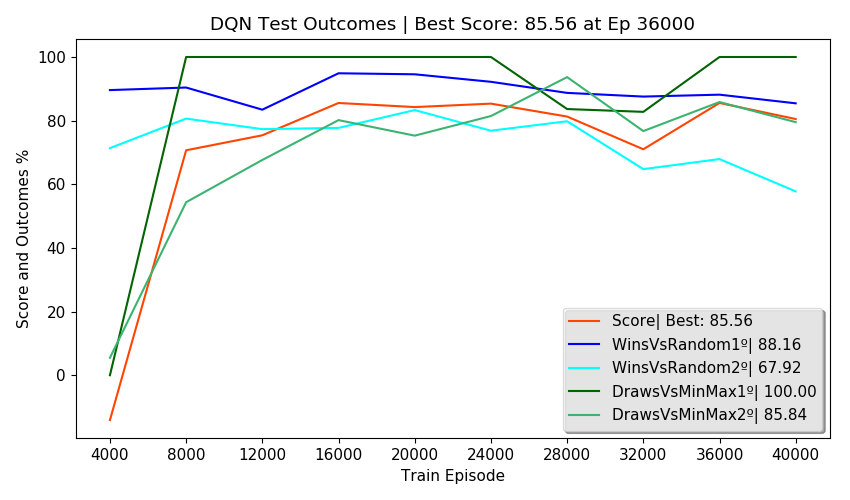

Values plotted in this chart, from the file beside it:
Episodes, FirstPlayer, SecondPlayer, Wins, Draws, Losses, Invalids, MeanReward, PartialScore, Score, TrainEpisode, TrainTime, TrainStates, NewTestStates, TotalTestStates, NewEnvStates, EnvAgentStates, SumEnvStates, TestTime, TotalTestTime, alg, env_agent, train_episodes, eval_freq
2500, DQN, Random, 89.60, 3.00, 7.40, 0.00, 1.75, 83.70, -14.10, 4000, 0:04:16, 2695, 135, 135, 46, 46, 324, 0:00:56, 0:03:53, DQN, Self, 40000, 4000
2500, Random, DQN, 71.36, 4.16, 24.48, 0.00, 1.22, 48.96, -14.10, 4000, 0:04:16, 2695, 391, 526, 196, 196, 324, 0:00:53, 0:03:53, DQN, Self, 40000, 4000
2500, DQN, MinMax, 0.00, 0.00, 100, 0.00, -1.00, -100, -14.10, 4000, 0:04:16, 2695, 0, 526, 4, 4, 324, 0:00:56, 0:03:53, DQN, Self, 40000, 4000
2500, MinMax, DQN, 0.00, 5.48, 94.52, 0.00, -0.89, -89.04, -14.10, 4000, 0:04:16, 2695, 0, 526, 78, 78, 324, 0:00:48, 0:03:53, DQN, Self, 40000, 4000
500, DQN, DQN, 50.40, 0.00, 49.60, 0.00, 0.51, , -14.10, 4000, 0:04:16, 2695, 0, 526, 0, 526, 324, 0:00:19, 0:03:53, DQN, Self, 40000, 4000
2500, DQN, Random, 90.40, 8.12, 1.48, 0.00, 1.87, 92.98, 70.68, 8000, 0:13:18, 3161, 113, 639, 38, 84, 648, 0:00:58, 0:04:36, DQN, Self, 40000, 4000
2500, Random, DQN, 80.64, 13.16, 6.20, 0.00, 1.68, 81.02, 70.68, 8000, 0:13:18, 3161, 312, 951, 157, 353, 648, 0:00:55, 0:04:36, DQN, Self, 40000, 4000
2500, DQN, MinMax, 0.00, 100, 0.00, 0.00, 1.00, 100, 70.68, 8000, 0:13:18, 3161, 0, 951, 7, 11, 648, 0:01:19, 0:04:36, DQN, Self, 40000, 4000
2500, MinMax, DQN, 0.00, 54.36, 45.64, 0.00, 0.09, 8.72, 70.68, 8000, 0:13:18, 3161, 1, 952, 122, 200, 648, 0:00:57, 0:04:36, DQN, Self, 40000, 4000
500, DQN, DQN, 0.00, 100, 0.00, 0.00, 1.00, , 70.68, 8000, 0:13:18, 3161, 0, 952, 0, 952, 648, 0:00:25, 0:04:36, DQN, Self, 40000, 4000
2500, DQN, Random, 83.44, 13.36, 3.20, 0.00, 1.77, 86.92, 75.39, 12000, 0:24:26, 3362, 175, 1127, 66, 150, 963, 0:01:04, 0:04:40, DQN, Self, 40000, 4000
2500, Random, DQN, 77.32, 16.76, 5.76, 0.16, 1.65, 79.62, 75.39, 12000, 0:24:26, 3362, 192, 1319, 126, 479, 963, 0:00:53, 0:04:40, DQN, Self, 40000, 4000
2500, DQN, MinMax, 0.00, 100, 0.00, 0.00, 1.00, 100, 75.39, 12000, 0:24:26, 3362, 0, 1319, 17, 28, 963, 0:01:17, 0:04:40, DQN, Self, 40000, 4000
2500, MinMax, DQN, 0.00, 67.64, 32.12, 0.24, 0.35, 35.04, 75.39, 12000, 0:24:26, 3362, 5, 1324, 106, 306, 963, 0:01:00, 0:04:40, DQN, Self, 40000, 4000
500, DQN, DQN, 0.00, 100, 0.00, 0.00, 1.00, , 75.39, 12000, 0:24:26, 3362, 0, 1324, 0, 1324, 963, 0:00:24, 0:04:40, DQN, Self, 40000, 4000
2500, DQN, Random, 94.88, 5.12, 0.00, 0.00, 1.95, 97.44, 85.55, 16000, 0:36:24, 3455, 90, 1414, 33, 183, 1120, 0:00:53, 0:04:29, DQN, Self, 40000, 4000
2500, Random, DQN, 77.72, 19.40, 2.76, 0.12, 1.72, 84.42, 85.55, 16000, 0:36:24, 3455, 84, 1498, 67, 546, 1120, 0:00:52, 0:04:29, DQN, Self, 40000, 4000
2500, DQN, MinMax, 0.00, 100, 0.00, 0.00, 1.00, 100, 85.55, 16000, 0:36:24, 3455, 0, 1498, 8, 36, 1120, 0:01:16, 0:04:29, DQN, Self, 40000, 4000
2500, MinMax, DQN, 0.00, 80.16, 19.84, 0.00, 0.60, 60.32, 85.55, 16000, 0:36:24, 3455, 0, 1498, 49, 355, 1120, 0:01:01, 0:04:29, DQN, Self, 40000, 4000
500, DQN, DQN, 0.00, 100, 0.00, 0.00, 1.00, , 85.55, 16000, 0:36:24, 3455, 0, 1498, 0, 1498, 1120, 0:00:24, 0:04:29, DQN, Self, 40000, 4000
2500, DQN, Random, 94.56, 4.72, 0.72, 0.00, 1.93, 96.20, 84.26, 20000, 0:48:22, 3510, 103, 1601, 36, 219, 1245, 0:00:51, 0:04:27, DQN, Self, 40000, 4000
2500, Random, DQN, 83.32, 15.76, 0.92, 0.00, 1.81, 90.28, 84.26, 20000, 0:48:22, 3510, 84, 1685, 52, 598, 1245, 0:00:52, 0:04:27, DQN, Self, 40000, 4000
2500, DQN, MinMax, 0.00, 100, 0.00, 0.00, 1.00, 100, 84.26, 20000, 0:48:22, 3510, 0, 1685, 8, 44, 1245, 0:01:16, 0:04:27, DQN, Self, 40000, 4000
2500, MinMax, DQN, 0.00, 75.28, 24.72, 0.00, 0.51, 50.56, 84.26, 20000, 0:48:22, 3510, 1, 1686, 29, 384, 1245, 0:01:01, 0:04:27, DQN, Self, 40000, 4000
500, DQN, DQN, 0.00, 100, 0.00, 0.00, 1.00, , 84.26, 20000, 0:48:22, 3510, 0, 1686, 0, 1686, 1245, 0:00:25, 0:04:27, DQN, Self, 40000, 4000
2500, DQN, Random, 92.20, 7.80, 0.00, 0.00, 1.92, 96.10, 85.34, 24000, 1:00:12, 3545, 125, 1811, 45, 264, 1394, 0:00:51, 0:04:32, DQN, Self, 40000, 4000
2500, Random, DQN, 76.84, 19.72, 3.32, 0.12, 1.70, 83.14, 85.34, 24000, 1:00:12, 3545, 81, 1892, 47, 645, 1394, 0:00:52, 0:04:32, DQN, Self, 40000, 4000
2500, DQN, MinMax, 0.00, 100, 0.00, 0.00, 1.00, 100, 85.34, 24000, 1:00:12, 3545, 0, 1892, 22, 66, 1394, 0:01:16, 0:04:32, DQN, Self, 40000, 4000
2500, MinMax, DQN, 0.00, 81.44, 17.80, 0.76, 0.62, 62.12, 85.34, 24000, 1:00:12, 3545, 0, 1892, 35, 419, 1394, 0:01:03, 0:04:32, DQN, Self, 40000, 4000
500, DQN, DQN, 0.00, 100, 0.00, 0.00, 1.00, , 85.34, 24000, 1:00:12, 3545, 0, 1892, 0, 1892, 1394, 0:00:28, 0:04:32, DQN, Self, 40000, 4000
2500, DQN, Random, 88.72, 8.40, 1.96, 0.92, 1.82, 89.12, 81.28, 28000, 1:12:13, 3569, 104, 1996, 48, 312, 1503, 0:00:57, 0:04:43, DQN, Self, 40000, 4000
2500, Random, DQN, 79.80, 19.76, 0.44, 0.00, 1.79, 89.24, 81.28, 28000, 1:12:13, 3569, 27, 2023, 21, 666, 1503, 0:00:51, 0:04:43, DQN, Self, 40000, 4000
2500, DQN, MinMax, 0.00, 83.64, 8.48, 7.88, 0.59, 59.40, 81.28, 28000, 1:12:13, 3569, 0, 2023, 22, 88, 1503, 0:01:15, 0:04:43, DQN, Self, 40000, 4000
2500, MinMax, DQN, 0.00, 93.68, 6.32, 0.00, 0.87, 87.36, 81.28, 28000, 1:12:13, 3569, 0, 2023, 18, 437, 1503, 0:01:10, 0:04:43, DQN, Self, 40000, 4000
500, DQN, DQN, 0.00, 100, 0.00, 0.00, 1.00, , 81.28, 28000, 1:12:13, 3569, 0, 2023, 0, 2023, 1503, 0:00:27, 0:04:43, DQN, Self, 40000, 4000
2500, DQN, Random, 87.56, 9.60, 2.84, 0.00, 1.82, 89.52, 71.00, 32000, 1:24:25, 3586, 31, 2054, 21, 333, 1669, 0:00:58, 0:04:41, DQN, Self, 40000, 4000
2500, Random, DQN, 64.76, 30.68, 4.56, 0.00, 1.56, 75.54, 71.00, 32000, 1:24:25, 3586, 101, 2155, 72, 738, 1669, 0:00:57, 0:04:41, DQN, Self, 40000, 4000
2500, DQN, MinMax, 0.00, 82.76, 17.24, 0.00, 0.66, 65.52, 71.00, 32000, 1:24:25, 3586, 0, 2155, 8, 96, 1669, 0:01:17, 0:04:41, DQN, Self, 40000, 4000
2500, MinMax, DQN, 0.00, 76.72, 23.28, 0.00, 0.53, 53.44, 71.00, 32000, 1:24:25, 3586, 1, 2156, 65, 502, 1669, 0:01:06, 0:04:41, DQN, Self, 40000, 4000
500, DQN, DQN, 51.20, 0.00, 48.80, 0.00, 0.54, , 71.00, 32000, 1:24:25, 3586, 0, 2156, 0, 2156, 1669, 0:00:21, 0:04:41, DQN, Self, 40000, 4000
2500, DQN, Random, 88.16, 10.80, 0.44, 0.60, 1.85, 91.92, 85.56, 36000, 1:36:29, 3600, 15, 2171, 9, 342, 1733, 0:01:00, 0:04:39, DQN, Self, 40000, 4000
2500, Random, DQN, 67.92, 28.52, 3.56, 0.00, 1.61, 78.62, 85.56, 36000, 1:36:29, 3600, 28, 2199, 35, 773, 1733, 0:00:54, 0:04:39, DQN, Self, 40000, 4000
2500, DQN, MinMax, 0.00, 100, 0.00, 0.00, 1.00, 100, 85.56, 36000, 1:36:29, 3600, 0, 2199, 2, 98, 1733, 0:01:16, 0:04:39, DQN, Self, 40000, 4000
2500, MinMax, DQN, 0.00, 85.84, 14.16, 0.00, 0.72, 71.68, 85.56, 36000, 1:36:29, 3600, 0, 2199, 18, 520, 1733, 0:01:02, 0:04:39, DQN, Self, 40000, 4000
500, DQN, DQN, 0.00, 100, 0.00, 0.00, 1.00, , 85.56, 36000, 1:36:29, 3600, 0, 2199, 0, 2199, 1733, 0:00:25, 0:04:39, DQN, Self, 40000, 4000
2500, DQN, Random, 85.44, 13.52, 0.56, 0.48, 1.83, 90.68, 80.50, 40000, 1:48:32, 3621, 65, 2264, 36, 378, 1869, 0:00:58, 0:04:52, DQN, Self, 40000, 4000
2500, Random, DQN, 57.76, 38.04, 3.92, 0.28, 1.49, 72.30, 80.50, 40000, 1:48:32, 3621, 51, 2315, 51, 824, 1869, 0:00:55, 0:04:52, DQN, Self, 40000, 4000
2500, DQN, MinMax, 0.00, 100, 0.00, 0.00, 1.00, 100, 80.50, 40000, 1:48:32, 3621, 0, 2315, 20, 118, 1869, 0:01:23, 0:04:52, DQN, Self, 40000, 4000
2500, MinMax, DQN, 0.00, 79.52, 20.48, 0.00, 0.59, 59.04, 80.50, 40000, 1:48:32, 3621, 0, 2315, 29, 549, 1869, 0:01:06, 0:04:52, DQN, Self, 40000, 4000
500, DQN, DQN, 0.00, 100, 0.00, 0.00, 1.00, , 80.50, 40000, 1:48:32, 3621, 0, 2315, 0, 2315, 1869, 0:00:27, 0:04:52, DQN, Self, 40000, 4000
